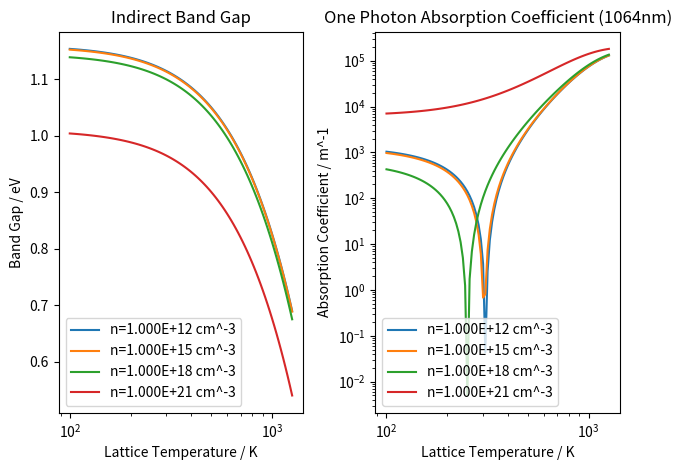

Generate this figure with matplotlib:
import matplotlib.pyplot as plt
import numpy as np

photon_energy = 1.17  #
two_photon_absorb_coeff = 2.0e-11  # m W^-1, assuming 1060nm illumination
initial_carrier_density = 1.0e12 * (100**3)  # m^-3
initial_electron_temperature = initial_lattice_temperature = 300  # K

dt = 1.0e-17  # s
dx = dy = dz = 1.0e-9  # m


def divergence(vector_field: np.ndarray):
    # dimension = 3  # len(vector_field.shape) - 1
    result = np.zeros(vector_field.shape[:-1], dtype=np.float64)

    for i in range(vector_field.shape[0]):
        for j in range(vector_field.shape[1]):
            for k in range(vector_field.shape[2]):
                result[i, j, k] = (
                    vector_field[i + 1, j, k, 0] - vector_field[i - 1, j, k, 0]
                ) / dx
                result[i, j, k] += (
                    vector_field[i, j + 1, k, 1] - vector_field[i, j - 1, k, 1]
                ) / dy
                result[i, j, k] += (
                    vector_field[i, j, k + 1, 2] - vector_field[i, j, k - 1, 2]
                ) / dz
    return result


def gradient(scalar_field: np.ndarray):
    # dimension = 3  # len(scalar_field.shape)
    result = np.zeros((*(scalar_field.shape), 3))

    for i in range(scalar_field.shape[0]):
        for j in range(scalar_field.shape[1]):
            for k in range(scalar_field.shape[2]):
                result[i, j, k, 0] = (
                    scalar_field[i + 1, j, k] - scalar_field[i - 1, j, k]
                ) / dx
                result[i, j, k, 1] = (
                    scalar_field[i, j + 1, k] - scalar_field[i, j - 1, k]
                ) / dy
                result[i, j, k, 2] = (
                    scalar_field[i, j, k + 1] - scalar_field[i, j, k - 1]
                ) / dz
    return result


def ambipolar_diffusivity(lattice_temp):
    return 1.8e-3 * 300.0 / lattice_temp  # m^2 s^-1


def band_gap(lattice_temp, n):
    # Indirect band gap in eV
    # n is charge carriers per cubic meter
    result = (
        1.16
        - 7.02e-4 * lattice_temp**2 / (lattice_temp + 1108)
        - 1.5e-10 * n ** (1 / 3)
    )
    return result


def one_photon_absorb_coeff(T_l, n):
    # Also referred to as interband absorption
    E_g = band_gap(T_l, n)
    result = 6.0e5 * (
        (photon_energy - E_g - 0.0575) ** 2
        / (
            1
            - np.exp(-670 / T_l)
            + (photon_energy - E_g + 0.0575) ** 2 / (np.exp(670 / T_l) - 1)
        )
    )
    return result


def reflectivity(t: float):
    return 1.0


def update_n(n, I):
    n_dot = divergence(ambipolar_diffusivity(lattice_temp=1.0) * gradient(n))
    n_dot += one_photon_absorb_coeff + two_photon_absorb_coeff / 2.0 * I


def intensity_boundary_condition(r: float, t: float):
    F_0 = 1.0
    t_p = 1.0  # FWHM duration
    w_0 = 1.0
    return (
        (1 - reflectivity(t))
        * 1.763
        * F_0
        / (t_p * np.cosh(1.763 * t / t_p) ** 2)
        * np.exp(-((r / w_0) ** 2))
    )


if __name__ == "__main__":

    temps = np.linspace(2, 3.1, 100)
    temps = 10.0**temps
    n_vals = np.array([1.0e0, 1.0e3, 1.0e6, 1.0e9]) * initial_carrier_density

    fig, axes = plt.subplots(1, 2)
    axes[0].set_title("Indirect Band Gap")
    axes[0].set_xlabel("Lattice Temperature / K")
    axes[0].set_ylabel("Band Gap / eV")
    axes[1].set_title("One Photon Absorption Coefficient (1064nm)")
    axes[1].set_xlabel("Lattice Temperature / K")
    axes[1].set_ylabel("Absorption Coefficient / m^-1")

    for n in n_vals:
        axes[0].semilogx(
            temps, band_gap(temps, n), label="n={:.3E} cm^-3".format(n / (100**3))
        )
        axes[1].loglog(
            temps,
            one_photon_absorb_coeff(temps, n),
            label="n={:.3E} cm^-3".format(n / (100**3)),
        )

    axes[0].legend()
    axes[1].legend()
    fig.tight_layout()
    plt.show()
